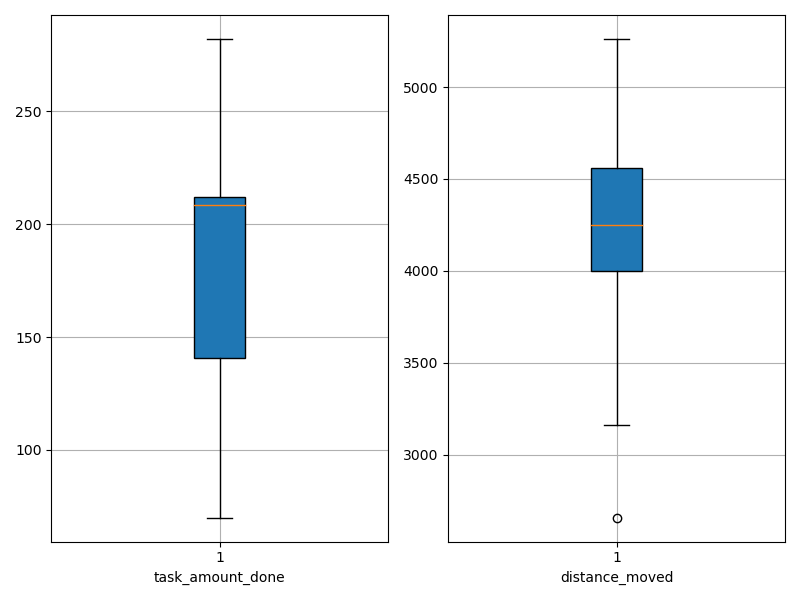

Data behind this chart, as committed beside it:
agent_id, task_amount_done, distance_moved
0, 210.0, 4076
1, 141.0, 4827
2, 211.0, 3163
3, 282.0, 4154
4, 70.0, 3651
5, 281.0, 4190
6, 70.0, 4095
7, 212.0, 4311
8, 70.0, 2656
9, 138.0, 4859
10, 279.0, 4328
11, 212.0, 4316
12, 208.0, 5262
13, 209.0, 4856
14, 280.0, 4400
15, 208.0, 3775
16, 141.0, 4471
17, 208.0, 4149
18, 139.0, 3237
19, 211.0, 4879
